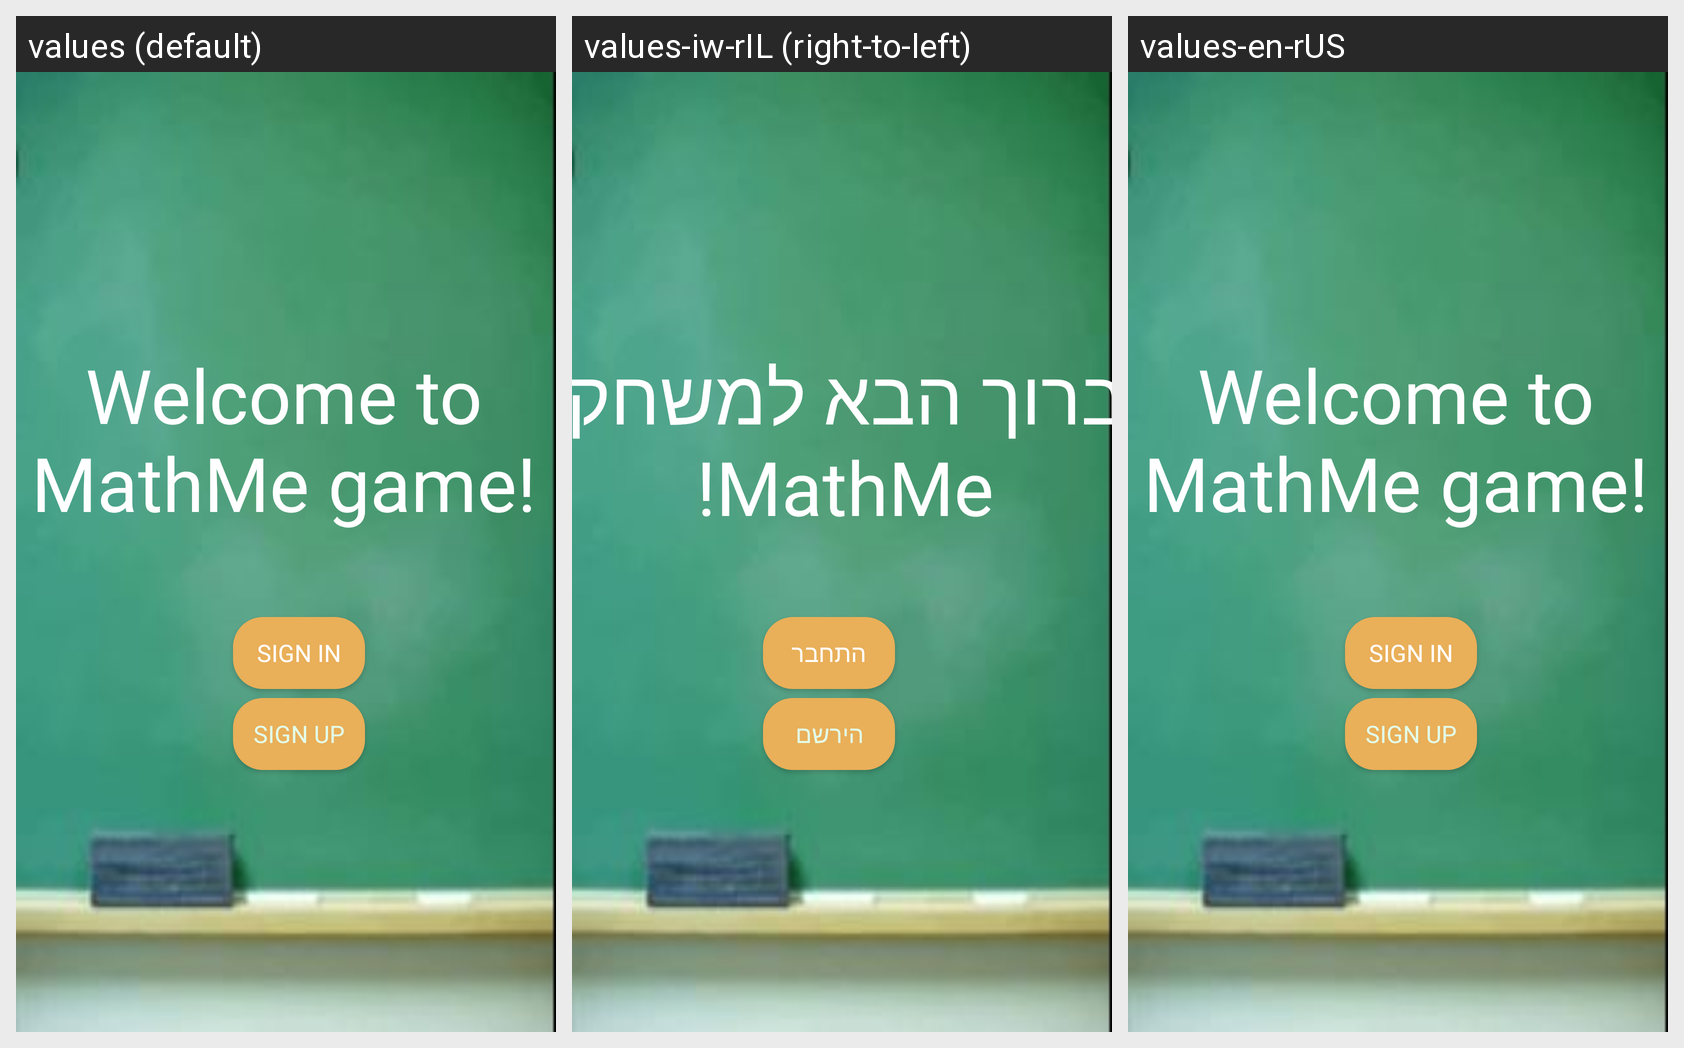

This grid shows one Android layout under several languages. Give, for every string resource on the screen, its name, the default text and each shown locale's text.
Android screen res/layout/activity_main.xml rendered under 3 locales, left to right: values (default), values-iw-rIL (right-to-left), values-en-rUS. Device: Nexus 5 (rendered at 1080×1920; each locale shown at half size, 540×960, under a caption strip naming it); theme Theme.MathMe_01.
Strings drawn on this screen, with the default value and each locale's value (text and hints the layout hard-codes, and strings that could not be matched under every locale, appear in the picture but are not listed):

welcome
  values: Welcome to MathMe game!
  values-iw-rIL: ברוך הבא למשחק MathMe!
  values-en-rUS: Welcome to MathMe game!

SignUp
  values: Sign Up
  values-iw-rIL: הירשם
  values-en-rUS: Sign Up

SignIn
  values: Sign In
  values-iw-rIL: התחבר
  values-en-rUS: Sign In
